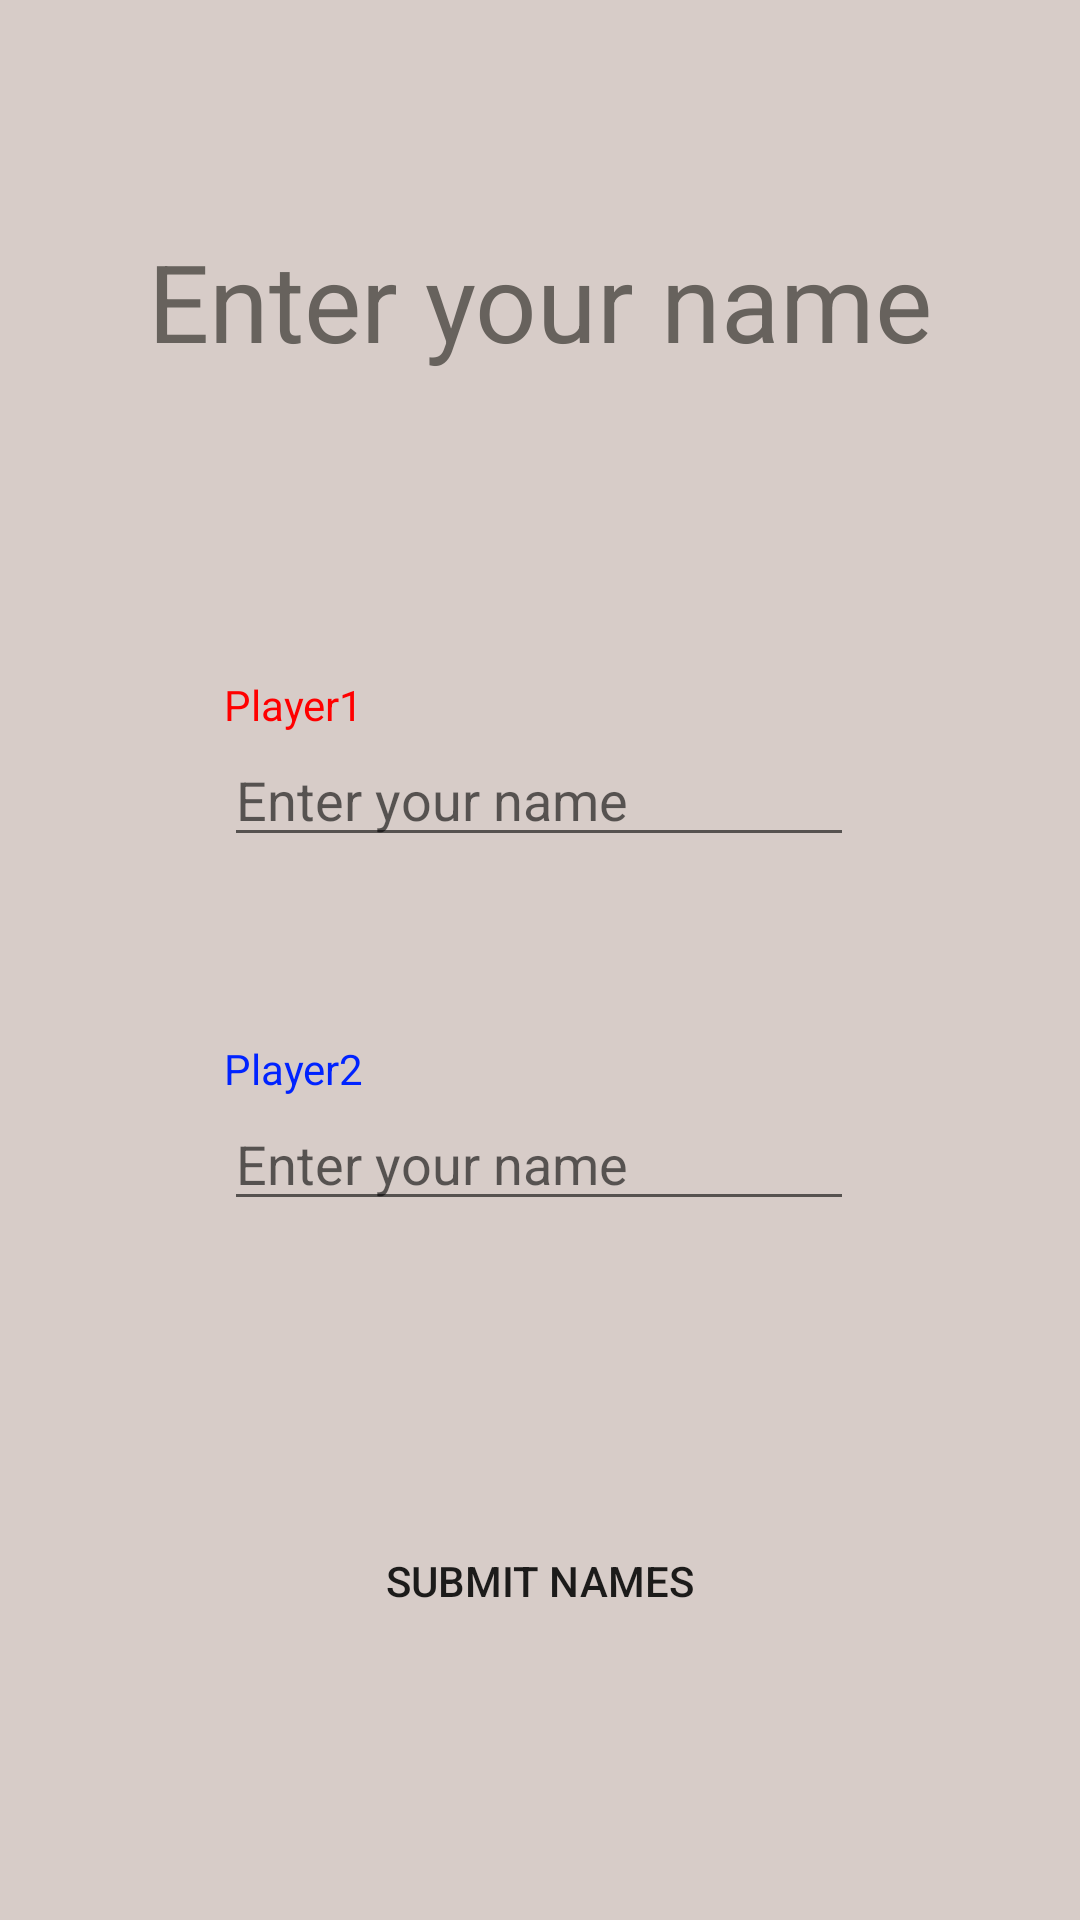

Produce the Android XML layout that renders to this screen, including the resource entries it uses.
<!-- AndroidManifest.xml: application theme Theme.TicTacToe -->
<!-- res/layout/activity_names.xml -->
<?xml version="1.0" encoding="utf-8"?>
<androidx.constraintlayout.widget.ConstraintLayout xmlns:android="http://schemas.android.com/apk/res/android"
    xmlns:app="http://schemas.android.com/apk/res-auto"
    xmlns:tools="http://schemas.android.com/tools"
    android:layout_width="match_parent"
    android:layout_height="match_parent"
    android:background="#D7CCC8"
    tools:context=".NamesActivity">


    <TextView
        android:id="@+id/textView2"
        android:layout_width="wrap_content"
        android:layout_height="wrap_content"
        android:layout_marginTop="76dp"
        android:text="@string/enter_your_name"
        android:textColor="#67625D"
        android:textSize="36sp"
        app:layout_constraintEnd_toEndOf="parent"
        app:layout_constraintStart_toStartOf="parent"
        app:layout_constraintTop_toTopOf="parent" />

    <TextView
        android:id="@+id/textView3"
        android:layout_width="wrap_content"
        android:layout_height="wrap_content"
        android:text="@string/player1"
        android:textColor="#FF0000"
        app:layout_constraintBottom_toTopOf="@+id/editTextTextPersonName"
        app:layout_constraintStart_toStartOf="@+id/editTextTextPersonName" />

    <TextView
        android:id="@+id/textView4"
        android:layout_width="wrap_content"
        android:layout_height="wrap_content"
        android:text="@string/player2"
        android:textColor="#0023FF"
        app:layout_constraintBottom_toTopOf="@+id/editTextTextPersonName2"
        app:layout_constraintStart_toStartOf="@+id/editTextTextPersonName2" />

    <EditText
        android:id="@+id/editTextTextPersonName"
        android:layout_width="wrap_content"
        android:layout_height="wrap_content"
        android:layout_marginTop="120dp"
        android:ems="10"
        android:hint="@string/enter_your_name"
        android:inputType="textPersonName"
        app:layout_constraintEnd_toEndOf="parent"
        app:layout_constraintHorizontal_bias="0.497"
        app:layout_constraintStart_toStartOf="parent"
        app:layout_constraintTop_toBottomOf="@+id/textView2" />

    <EditText
        android:id="@+id/editTextTextPersonName2"
        android:layout_width="wrap_content"
        android:layout_height="wrap_content"
        android:layout_marginTop="80dp"
        android:ems="10"
        android:inputType="textPersonName"
        android:hint="@string/enter_your_name"
        app:layout_constraintEnd_toEndOf="parent"
        app:layout_constraintHorizontal_bias="0.497"
        app:layout_constraintStart_toStartOf="parent"
        app:layout_constraintTop_toBottomOf="@+id/editTextTextPersonName" />

    <Button
        android:id="@+id/button"
        android:layout_width="150dp"
        android:layout_height="wrap_content"
        android:onClick="onClickSubmitNames"
        android:layout_marginTop="96dp"
        android:background="@drawable/red_button"
        android:text="@string/submit_names"
        app:layout_constraintEnd_toEndOf="parent"
        app:layout_constraintHorizontal_bias="0.498"
        app:layout_constraintStart_toStartOf="parent"
        app:layout_constraintTop_toBottomOf="@+id/editTextTextPersonName2" />
</androidx.constraintlayout.widget.ConstraintLayout>
<!-- resources referenced by this layout -->
<resources>
  <string name="enter_your_name">Enter your name</string>
  <string name="player1">Player1</string>
  <string name="player2">Player2</string>
  <string name="submit_names">Submit names</string>
  <style name="Theme.TicTacToe" parent="Theme.AppCompat.Light.NoActionBar">
          
          <item name="colorPrimary">@color/purple_500</item>
          <item name="colorPrimaryVariant">@color/purple_700</item>
          <item name="colorOnPrimary">@color/white</item>
          
          <item name="colorSecondary">@color/teal_200</item>
          <item name="colorSecondaryVariant">@color/teal_700</item>
          <item name="colorOnSecondary">@color/black</item>
          
          <item name="android:statusBarColor" tools:targetApi="l">?attr/colorPrimaryVariant</item>
          
      </style>
  <!-- not gathered from this repository: default colours our renderer supplied (Android Studio template values) -->
  <color name="purple_500">#FF6200EE</color>
  <color name="purple_700">#FF3700B3</color>
  <color name="teal_200">#FF03DAC5</color>
  <color name="teal_700">#FF018786</color>
  <color name="black">#FF000000</color>
  <color name="white">#FFFFFFFF</color>
</resources>
